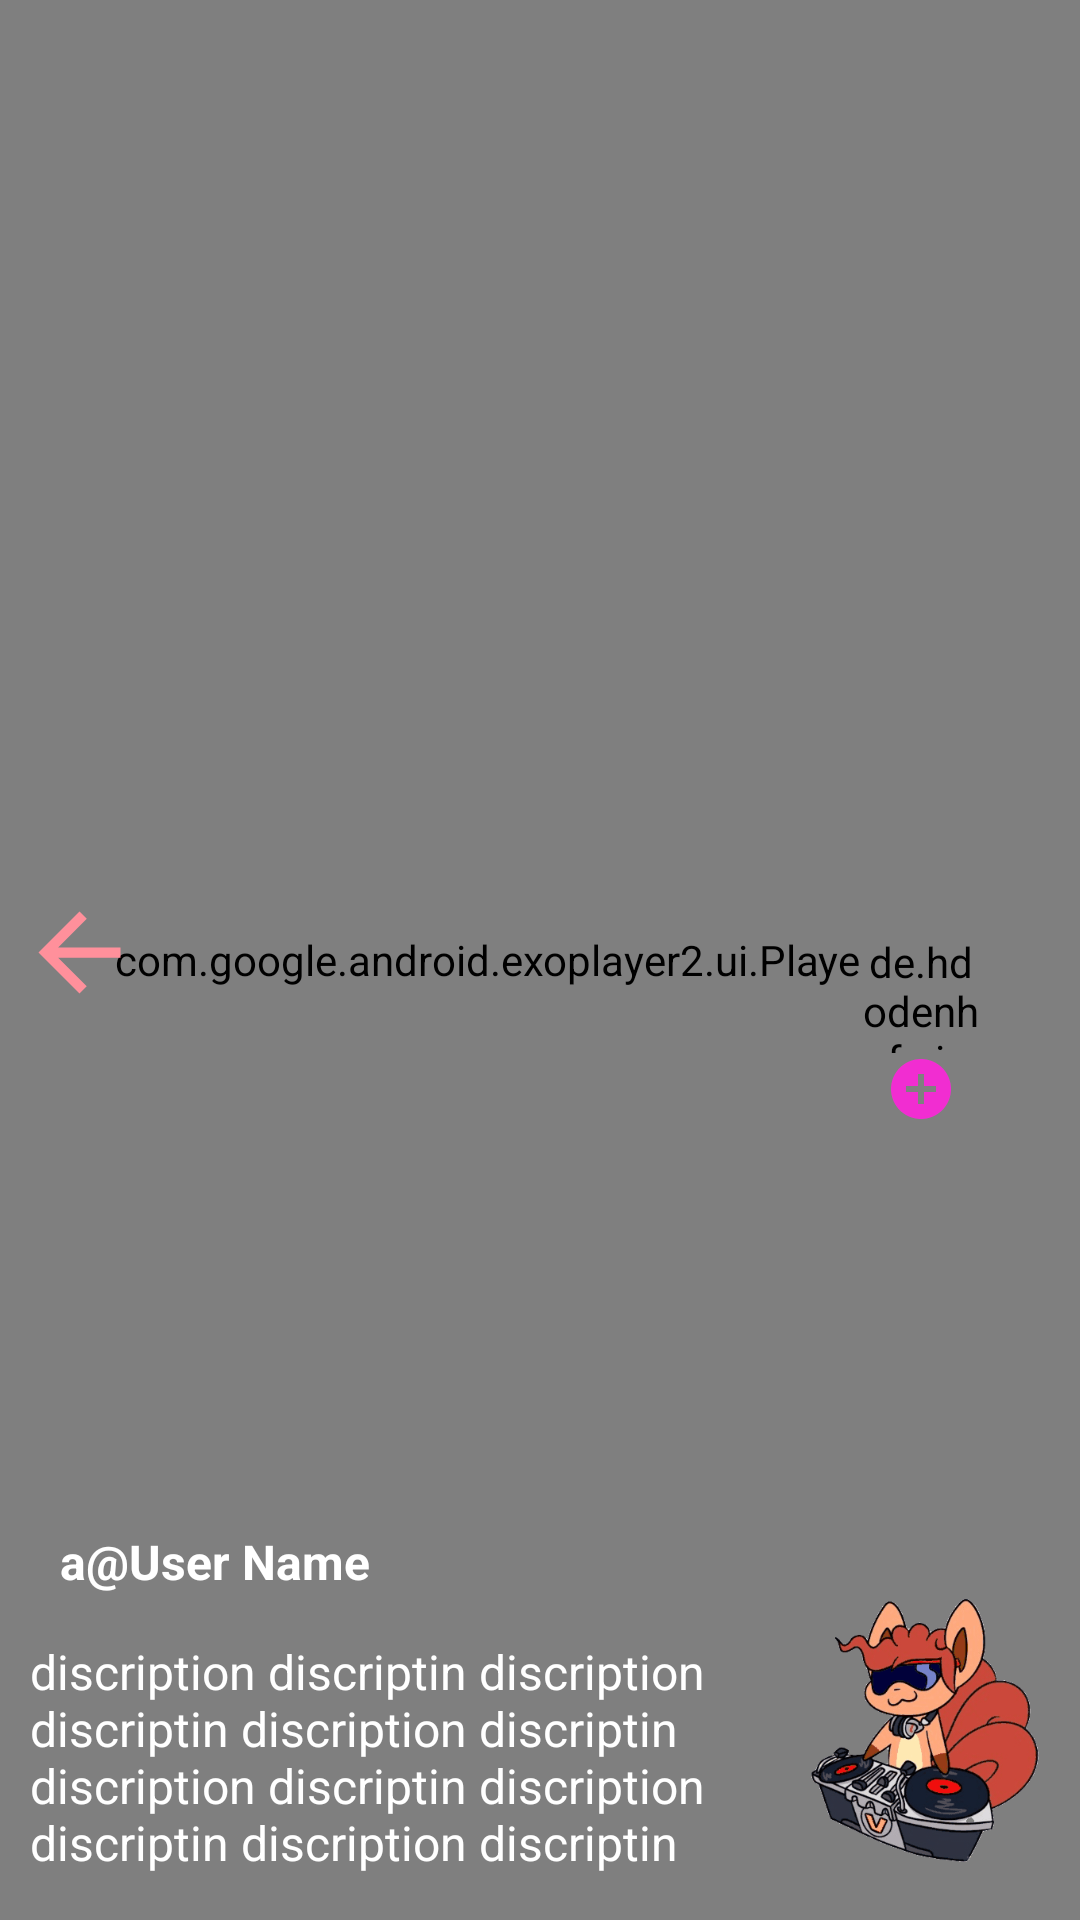

Here is an Android app screen rendered from its layout file. Give the layout XML and the strings, colors and styles it references.
<!-- AndroidManifest.xml: application theme Theme.Aerodrome -->
<!-- res/layout/video_layout.xml -->
<?xml version="1.0" encoding="utf-8"?>
<androidx.constraintlayout.widget.ConstraintLayout xmlns:android="http://schemas.android.com/apk/res/android"
    xmlns:app="http://schemas.android.com/apk/res-auto"
    xmlns:tools="http://schemas.android.com/tools"
    android:layout_width="match_parent"
    android:layout_height="match_parent"
    android:background="@color/black">


    <com.google.android.exoplayer2.ui.PlayerView
        android:id="@+id/videoView"
        android:layout_width="match_parent"
        android:layout_height="match_parent"
        app:ad_marker_color="@color/white"
        app:layout_constraintBottom_toBottomOf="parent"
        app:layout_constraintEnd_toEndOf="parent"
        app:layout_constraintStart_toStartOf="parent"
        app:layout_constraintTop_toTopOf="parent"
        app:resize_mode="fill" >

    </com.google.android.exoplayer2.ui.PlayerView>

    <LinearLayout
        android:id="@+id/linearLayout"
        android:layout_width="wrap_content"
        android:layout_height="wrap_content"
        android:layout_marginEnd="8dp"
        android:layout_marginBottom="5dp"
        android:gravity="center"
        android:orientation="vertical"
        app:layout_constraintBottom_toBottomOf="parent"
        app:layout_constraintEnd_toEndOf="parent">

        <de.hdodenhof.circleimageview.CircleImageView
            android:id="@+id/profile_image"
            android:layout_width="40dp"
            android:layout_height="40dp"
            android:src="@drawable/person"
            app:civ_border_color="#FF000000"
            app:civ_border_width="2dp" />

        <ImageView
            android:id="@+id/imageView6"
            android:layout_width="match_parent"
            android:layout_height="wrap_content"
            android:layout_marginBottom="20dp"
            app:srcCompat="@drawable/ic_baseline_add_circle_24" />

        <ImageView
            android:id="@+id/imageView2"

            android:layout_width="40dp"
            android:layout_height="40dp"
            android:layout_marginBottom="20dp"
            app:srcCompat="@drawable/like"
            tools:ignore="VectorDrawableCompat" />

        <ImageView
            android:id="@+id/imageView4"
            android:layout_width="40dp"
            android:layout_height="40dp"

            android:layout_marginBottom="30dp"
            app:srcCompat="@drawable/share" />

        <ImageView
            android:id="@+id/discRoller"
            android:layout_width="90dp"
            android:layout_height="100dp"
            android:layout_marginBottom="10dp"
            app:srcCompat="@drawable/djdisc" />


    </LinearLayout>

    <TextView
        android:id="@+id/Username"
        android:layout_width="0dp"
        android:layout_height="wrap_content"
        android:layout_marginStart="10dp"
        android:layout_marginBottom="15dp"
        android:text="a@User Name"
        android:textColor="@color/white"
        android:textSize="16dp"
        android:textStyle="bold"
        app:layout_constraintBottom_toTopOf="@+id/discription"
        app:layout_constraintEnd_toEndOf="@+id/discription"
        app:layout_constraintStart_toStartOf="@+id/discription" />

    <TextView
        android:id="@+id/discription"
        android:layout_width="0dp"
        android:layout_height="wrap_content"
        android:layout_marginStart="10dp"
        android:layout_marginBottom="10dp"
        android:text="discription discriptin discription discriptin discription discriptin discription discriptin discription discriptin discription discriptin "
        android:textColor="@color/white"
        android:textSize="16sp"
        app:layout_constraintBottom_toBottomOf="@+id/linearLayout"
        app:layout_constraintEnd_toStartOf="@+id/linearLayout"
        app:layout_constraintStart_toStartOf="parent" />



    <ImageView
        android:id="@+id/gotoCamera"
        android:layout_width="53dp"
        android:layout_height="41dp"
        app:layout_constraintBottom_toBottomOf="@+id/linearLayout"
        app:layout_constraintStart_toStartOf="@+id/videoView"
        app:layout_constraintTop_toTopOf="parent"
        app:srcCompat="@drawable/ic_baseline_arrow_back_24" />

</androidx.constraintlayout.widget.ConstraintLayout>
<!-- resources referenced by this layout -->
<resources>
  <color name="black">#FF000000</color>
  <color name="white">#FFFFFFFF</color>
  <!-- drawable djdisc: gif bitmap (drawable, 247328 bytes) -->
  <!-- drawable ic_baseline_add_circle_24 (drawable) -->
  <vector android:height="24dp" android:tint="#F12DD1"
      android:viewportHeight="24" android:viewportWidth="24"
      android:width="24dp" xmlns:android="http://schemas.android.com/apk/res/android">
      <path android:fillColor="@android:color/white" android:pathData="M12,2C6.48,2 2,6.48 2,12s4.48,10 10,10 10,-4.48 10,-10S17.52,2 12,2zM17,13h-4v4h-2v-4L7,13v-2h4L11,7h2v4h4v2z"/>
  </vector>
  <!-- drawable ic_baseline_arrow_back_24 (drawable) -->
  <vector android:height="24dp" android:tint="#FF909B"
      android:viewportHeight="24" android:viewportWidth="24"
      android:width="24dp" xmlns:android="http://schemas.android.com/apk/res/android">
      <path android:fillColor="@android:color/white" android:pathData="M20,11H7.83l5.59,-5.59L12,4l-8,8 8,8 1.41,-1.41L7.83,13H20v-2z"/>
  </vector>
  <style name="Theme.Aerodrome" parent="Theme.MaterialComponents.DayNight.DarkActionBar">
          
          <item name="colorPrimary">@color/purple_500</item>
          <item name="colorPrimaryVariant">@color/purple_700</item>
          <item name="colorOnPrimary">@color/white</item>
          
          <item name="colorSecondary">@color/teal_200</item>
          <item name="colorSecondaryVariant">@color/teal_700</item>
          <item name="colorOnSecondary">@color/black</item>
          
          <item name="android:statusBarColor" tools:targetApi="l">?attr/colorPrimaryVariant</item>
          
      </style>
  <color name="purple_500">#7BF4E8</color>
  <color name="purple_700">#FF03DAC5</color>
  <color name="teal_200">#FF03DAC5</color>
  <color name="teal_700">#FF018786</color>
</resources>
